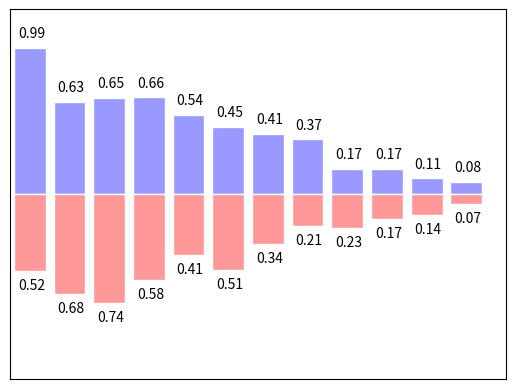

The script that saved this image:
# 本节主要是如何展示柱状图

import matplotlib.pyplot as plt
import numpy as np

# 12个向上,12个向下的柱状图
n = 12
# X生成0,11的12个数字
X = np.arange(n)
# 均匀分布中随机采样,左闭右开
# 第三个数为size,代表个数,随机的个数
Y1 = (1-X/float(n))*np.random.uniform(0.5,1.0,12)
Y2 = (1-X/float(n))*np.random.uniform(0.5,1.0,12)
# 实际上X,Y都是数组

# 生成
plt.bar(X,+Y1,                  # 横纵坐标
        facecolor = '#9999ff', # 填充色
        edgecolor = 'white',   # 边框色
        )
plt.bar(X,-Y2,
        facecolor='#ff9999',
        edgecolor= 'white',
        )

# 加上上方标签

for x,y in zip(X,Y1): # x,y的二维循环
    plt.text(x+0.04,y+0.05, # text的位置的中心点!
             '%.2f' % y, # 对于传进来的数值保留两位小数,传入的是y
             # 下边两个参数是相对于上边设置的中心点的对齐方式!
             ha = 'center', # 横向对齐方式 horizontal alignment
             va = 'bottom' # 纵向的,那个点在那一坨字的底部
             )

for x,y in zip(X,Y2): # x,y的二维循环
    plt.text(x+0.04,-y-0.05, # text的位置
             '%.2f' % y, # 对于传进来的数值保留两位小数,传入的是y
             ha = 'center', # 横向对齐方式 horizontal alignment
             va = 'top' # 纵向的
             )

plt.xlim(-0.5,n)
plt.xticks(())
plt.ylim((-1.25,1.25))
plt.yticks(())

plt.show()